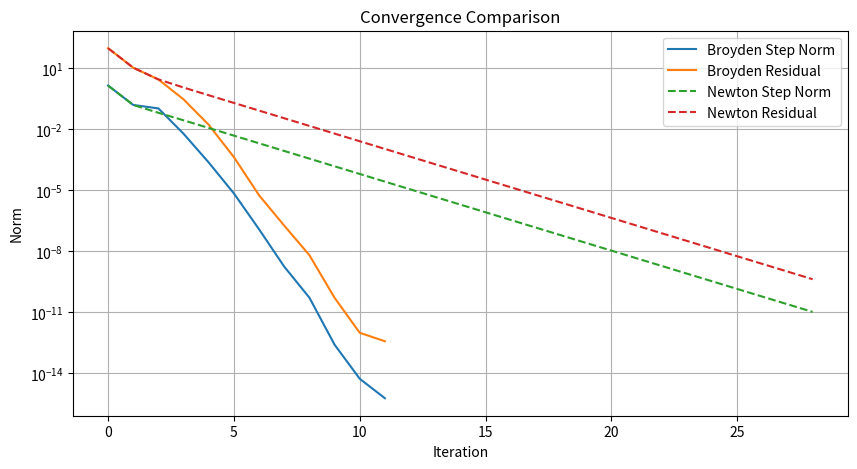
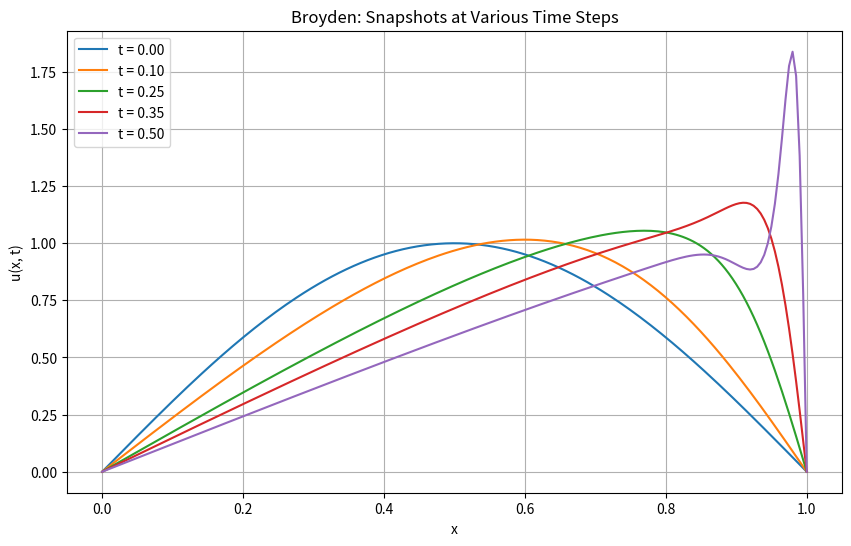
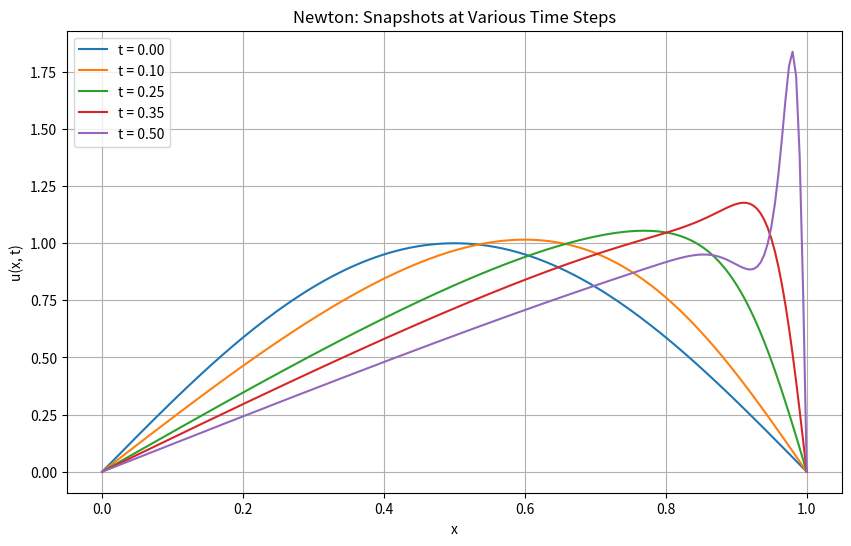
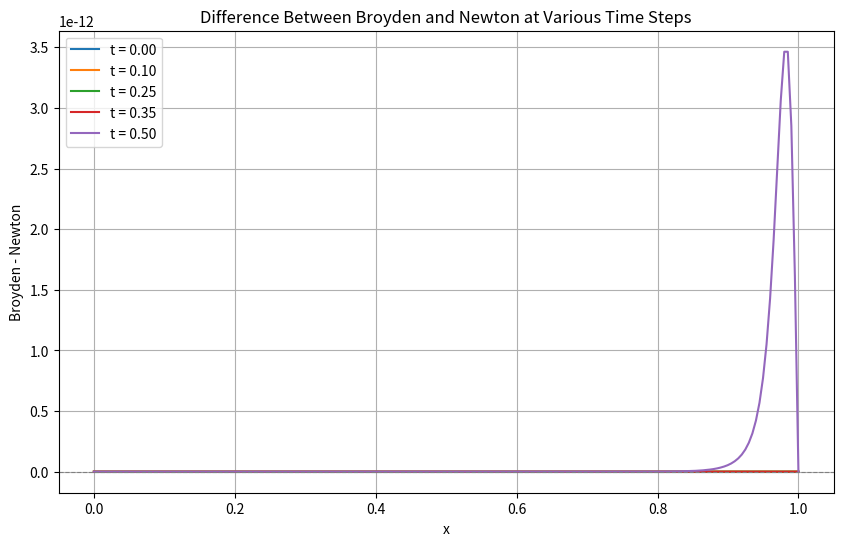

These figures' Python source, in order:
import numpy as np
import matplotlib.pyplot as plt
from scipy.linalg import solve
import matplotlib.animation as animation
import time

def F(u, dx, dt, nu, u_old):
    f = np.zeros_like(u)
    for i in range(1, len(u) - 1):
        derivx = (u_old[i + 1] - u_old[i - 1]) / (2 * dx)
        derivxx = (u[i + 1] - 2 * u[i] + u[i - 1]) / dx**2
        f[i] = (u[i] - u_old[i]) / dt + u[i] * derivx - nu * derivxx
    return f
def J(u, dx, dt, nu,u_old):
    N = len(u)
    J = np.zeros((N - 2, N - 2))
    diag = 1 / dt + 2 * nu / dx**2
    sup = -nu / dx**2
    inf= sup
    for i in range(N - 2):
        if i > 0:
            J[i, i - 1] = sup
        J[i, i] = diag+(u_old[i + 1] - u_old[i - 1]) / (2 * dx)

        if i < N - 3:
            J[i, i + 1] = inf
    return J
def newton(u, u_old, dx, dt, nu, TOL, N,t1):
    t0= time.time()
    errors, residuals = [], []
    for k in range(1,N):
        Fx = F(u, dx, dt, nu, u_old)
        Jx = J(u, dx, dt, nu,u_old)
        s = np.linalg.solve(Jx, -Fx[1:-1])
        u[1:-1] += s
        errors.append(np.linalg.norm(s))
        residuals.append(np.linalg.norm(Fx))
        if errors[-1] < TOL:
            break
    t1= t1+ time.time()-t0
    return u, errors, residuals,t1, k
def broyden(u,u_old, dx, dt, nu, TOL, N,t1):
    t0= time.time()
    Fx = F(u, dx, dt, nu, u_old)
    Jx= J(u,dx,dt,nu,u_old)
    A = np.linalg.inv(Jx)
    s = -A @ Fx[1:-1]
    u[1:-1] += s
    errors, residuals = [np.linalg.norm(s)], [np.linalg.norm(Fx)]
    
    for k in range(1, N):
        Fx_new = F(u, dx, dt, nu, u_old)
        y = Fx_new[1:-1] - Fx[1:-1]
        z = -A @ y
        p = -s @ z
        uv = s @ A
        A += (1 / p) * np.outer(s + z, uv)
        s = -A @ Fx_new[1:-1]
        u[1:-1] += s
        errors.append(np.linalg.norm(s))
        residuals.append(np.linalg.norm(Fx_new))
        Fx = Fx_new
        if errors[-1] < TOL:
            break
    t1= t1+ time.time() -t0
    return u, errors, residuals,t1, k
def steffensen(u,u_old,dx,dt,nu,TOL,N,t1):
    
    pass
def empirical_order(errors):
    orders = []
    for k in range(2, len(errors)):
        ekm1, ek, ekp1 = errors[k-2:k+1]
        p = np.log(ekp1 / ek) / np.log(ek / ekm1)
        orders.append(p)
    return orders
def solve(method):
    u = u0.copy()
    U = np.zeros((Nt, Nx))
    U[0, :] = u
    error_log = []
    residual_log = []
    t1=0
    iter=0
    total_iter=0
    for n in range(1, Nt):
        u_old = u.copy()
        u, errors, residuals,t1,iter = method(u.copy(), u_old, dx, dt, nu, TOL, MAX_ITER,t1)
        total_iter= total_iter+iter
        U[n, :] = u
        if n == Nt-1:  # Only store last timestep convergence for plotting (worst case scenario)
            error_log = errors
            residual_log = residuals
    return U, error_log, residual_log,t1,total_iter
def plot_convergence(errors1, res1, errors2, res2):
    plt.figure(figsize=(10, 5))
    plt.semilogy(errors1, label='Broyden Step Norm')
    plt.semilogy(res1, label='Broyden Residual')
    plt.semilogy(errors2, '--', label='Newton Step Norm')
    plt.semilogy(res2, '--', label='Newton Residual')
    plt.xlabel('Iteration')
    plt.ylabel('Norm')
    plt.title('Convergence Comparison')
    plt.legend()
    plt.grid(True)
    plt.show()
def print_order(orders, method_name, digits=1):
    print(f"\nEmpirical Order of Convergence ({method_name}):")
    for i, p in enumerate(orders, start=2):  # because p_k uses e_{k-1}, e_k, e_{k+1}
        print(f"  Iter {i}: p ≈ {p:.{digits}f}")
def animate_solution(U, method_name):
    fig, ax = plt.subplots()
    line, = ax.plot(x, U[0, :])
    ax.set_xlim(0, L)
    ax.set_ylim(0, 1.1)
    ax.set_title(f"{method_name} Method Solution Evolution")

    def update(frame):
        line.set_ydata(U[frame, :])
        ax.set_title(f"{method_name} t = {frame * dt:.2f}")
        return line,

    ani = animation.FuncAnimation(fig, update, frames=range(0, Nt, max(1, Nt // 200)), interval=30, blit=True)
    plt.show()
def plot_all_snapshots(U, x, dt, method_name="Method", steps=None):
    if steps is None:
        # default: pick ~5 evenly spaced frames including first and last
        steps = np.linspace(0, U.shape[0] - 1, 5, dtype=int)

    plt.figure(figsize=(10, 6))
    for n in steps:
        plt.plot(x, U[n, :], label=f't = {n * dt:.2f}')
    
    plt.xlabel('x')
    plt.ylabel('u(x, t)')
    plt.title(f'{method_name}: Snapshots at Various Time Steps')
    plt.legend()
    plt.grid(True)
    plt.savefig(f"{method_name}_snapshots.png")
    plt.show()
def plot_all_differences(U1, U2, x, dt, method1="Broyden", method2="Newton", steps=None):
    if steps is None:
        steps = np.linspace(0, U1.shape[0] - 1, 5, dtype=int)

    plt.figure(figsize=(10, 6))
    for n in steps:
        diff = U1[n, :] - U2[n, :]
        plt.plot(x, diff, label=f't = {n * dt:.2f}')
    
    plt.xlabel('x')
    plt.ylabel(f'{method1} - {method2}')
    plt.title(f'Difference Between {method1} and {method2} at Various Time Steps')
    plt.axhline(0, color='gray', linestyle='--', linewidth=0.8)
    plt.legend()
    plt.grid(True)
    plt.savefig(f'diff_{method1}_{method2}.png')
    plt.show()

# Parameters
L, Nx = 1, 200
T, dt = 0.5, 0.05
nu = 0.01
x = np.linspace(0, L, Nx)
dx = L / (Nx - 1)
Nt = int(T / dt) + 1  
TOL = 1e-15
MAX_ITER = 30

# Initial condition
u0 = np.sin(np.pi * x)
u0[0] = u0[-1] = 0

U_broyden, broyden_errors, broyden_residuals,timeB,iterB= solve(broyden)
U_newton, newton_errors, newton_residuals,timeN,iterN = solve(newton)
print(f"Max difference: {np.max(np.abs(U_broyden - U_newton)):.2e} \nIterations Newton: {int(iterN)} \nIterations Broyden: {int(iterB)}")
print(f"Broyden {round((timeB)*1000,2)} miliseconds vs Newton: {round((timeN)*1000,2)} miliseconds. Broyden is {round((timeN)/(timeB)*100-100 ,2)} % faster")
plot_convergence(broyden_errors, broyden_residuals, newton_errors, newton_residuals)
print_order(empirical_order(broyden_errors), "Broyden")
print_order(empirical_order(newton_errors), "Newton")
plot_all_snapshots(U_broyden,x,dt,"Broyden")
plot_all_snapshots(U_newton,x,dt,"Newton")
plot_all_differences(U_broyden, U_newton, x, dt)
